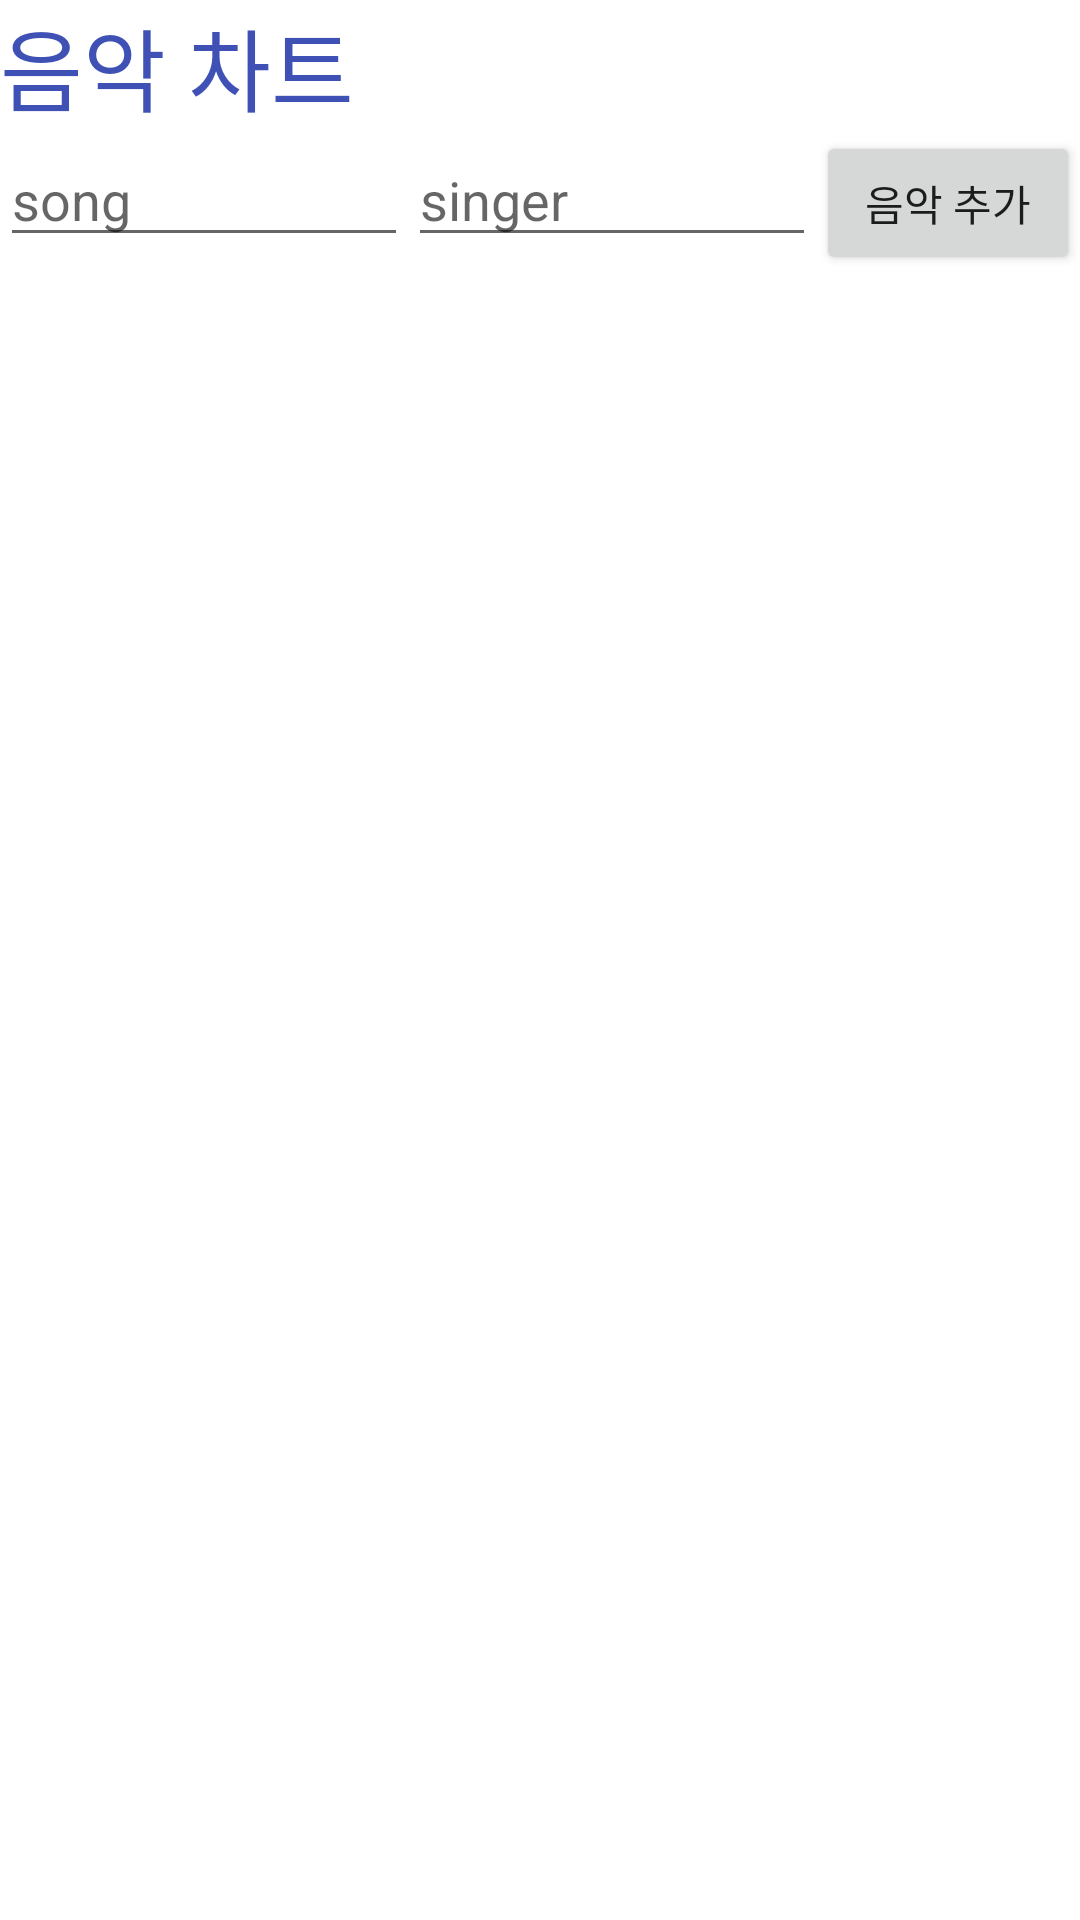

Write the Android layout XML for this screen, with the resource values it uses.
<!-- AndroidManifest.xml: application theme Theme.Study072 -->
<!-- res/layout/activity_main.xml -->
<?xml version="1.0" encoding="utf-8"?>
<LinearLayout xmlns:android="http://schemas.android.com/apk/res/android"
    xmlns:app="http://schemas.android.com/apk/res-auto"
    xmlns:tools="http://schemas.android.com/tools"
    android:layout_width="match_parent"
    android:layout_height="match_parent"
    android:orientation="vertical"
    tools:context=".MainActivity" >

    <TextView
        android:id="@+id/textView"
        android:layout_width="match_parent"
        android:layout_height="wrap_content"
        android:text="음악 차트"
        android:textColor="#3F51B5"
        android:textSize="30sp" />

    <LinearLayout
        android:layout_width="match_parent"
        android:layout_height="wrap_content"
        android:orientation="horizontal">

        <EditText
            android:id="@+id/input1"
            android:layout_width="wrap_content"
            android:layout_height="wrap_content"
            android:layout_weight="1"
            android:ems="10"
            android:hint="song"
            android:inputType="textPersonName" />

        <EditText
            android:id="@+id/input2"
            android:layout_width="wrap_content"
            android:layout_height="wrap_content"
            android:layout_weight="1"
            android:ems="10"
            android:hint="singer"
            android:inputType="textPersonName" />

        <Button
            android:id="@+id/addButton"
            android:layout_width="wrap_content"
            android:layout_height="wrap_content"
            android:text="음악 추가" />
    </LinearLayout>

    <androidx.recyclerview.widget.RecyclerView
        android:id="@+id/recyclerView"
        android:layout_width="409dp"
        android:layout_height="729dp" />
</LinearLayout>
<!-- resources referenced by this layout -->
<resources>
  <style name="Theme.Study072" parent="Theme.MaterialComponents.DayNight.DarkActionBar">
          
          <item name="colorPrimary">@color/purple_500</item>
          <item name="colorPrimaryVariant">@color/purple_700</item>
          <item name="colorOnPrimary">@color/white</item>
          
          <item name="colorSecondary">@color/teal_200</item>
          <item name="colorSecondaryVariant">@color/teal_700</item>
          <item name="colorOnSecondary">@color/black</item>
          
          <item name="android:statusBarColor" tools:targetApi="l">?attr/colorPrimaryVariant</item>
          
      </style>
  <!-- not gathered from this repository: default colours our renderer supplied (Android Studio template values) -->
  <color name="purple_500">#FF6200EE</color>
  <color name="purple_700">#FF3700B3</color>
  <color name="teal_200">#FF03DAC5</color>
  <color name="teal_700">#FF018786</color>
  <color name="black">#FF000000</color>
  <color name="white">#FFFFFFFF</color>
</resources>
